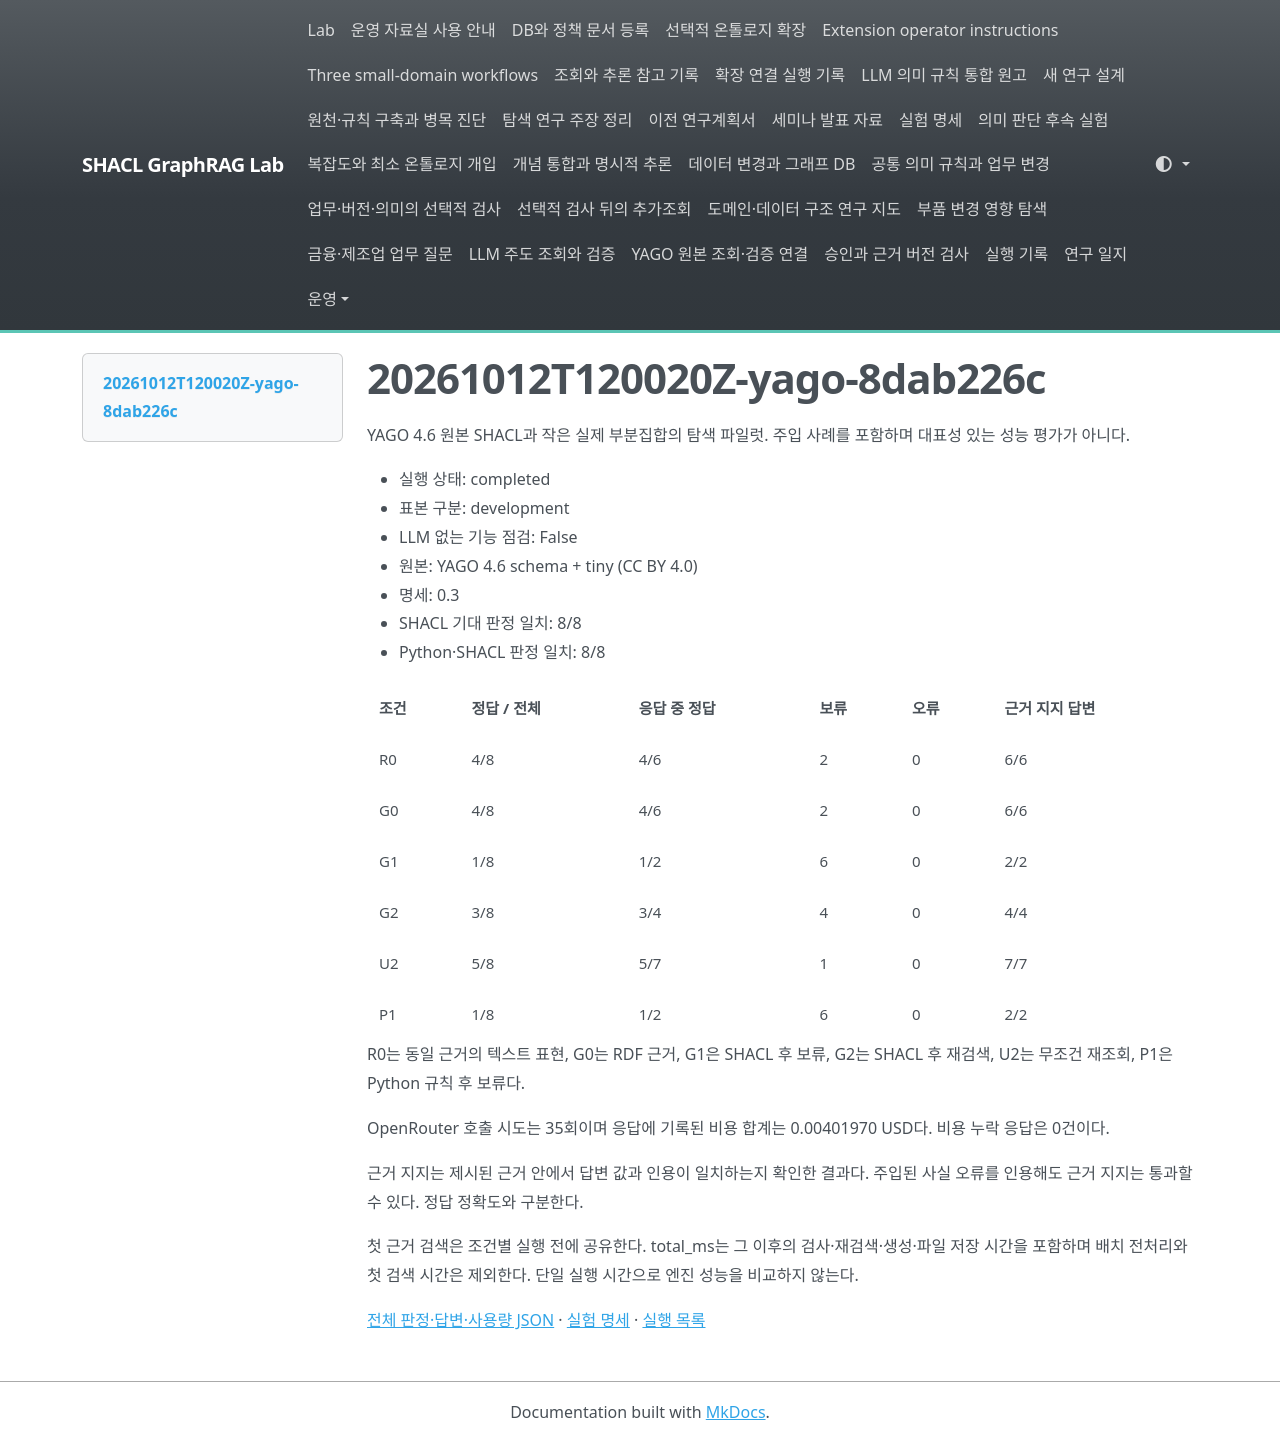

repository: shinysong/shacl-graphrag · page: experiments/records/20261012T120020Z-yago-8dab226c/index.html · generator: mkdocs

# 20261012T120020Z-yago-8dab226c

YAGO 4.6 원본 SHACL과 작은 실제 부분집합의 탐색 파일럿. 주입 사례를 포함하며 대표성 있는 성능 평가가 아니다.

- 실행 상태: completed
- 표본 구분: development
- LLM 없는 기능 점검: False
- 원본: YAGO 4.6 schema + tiny (CC BY 4.0)
- 명세: 0.3
- SHACL 기대 판정 일치: 8/8
- Python·SHACL 판정 일치: 8/8

| 조건 | 정답 / 전체 | 응답 중 정답 | 보류 | 오류 | 근거 지지 답변 |
| --- | --- | --- | --- | --- | --- |
| R0 | 4/8 | 4/6 | 2 | 0 | 6/6 |
| G0 | 4/8 | 4/6 | 2 | 0 | 6/6 |
| G1 | 1/8 | 1/2 | 6 | 0 | 2/2 |
| G2 | 3/8 | 3/4 | 4 | 0 | 4/4 |
| U2 | 5/8 | 5/7 | 1 | 0 | 7/7 |
| P1 | 1/8 | 1/2 | 6 | 0 | 2/2 |

R0는 동일 근거의 텍스트 표현, G0는 RDF 근거, G1은 SHACL 후 보류, G2는 SHACL 후 재검색, U2는 무조건 재조회, P1은 Python 규칙 후 보류다.

OpenRouter 호출 시도는 35회이며 응답에 기록된 비용 합계는 0.00401970 USD다. 비용 누락 응답은 0건이다.

근거 지지는 제시된 근거 안에서 답변 값과 인용이 일치하는지 확인한 결과다. 주입된 사실 오류를 인용해도 근거 지지는 통과할 수 있다. 정답 정확도와 구분한다.

첫 근거 검색은 조건별 실행 전에 공유한다. total_ms는 그 이후의 검사·재검색·생성·파일 저장 시간을 포함하며 배치 전처리와 첫 검색 시간은 제외한다. 단일 실행 시간으로 엔진 성능을 비교하지 않는다.

[전체 판정·답변·사용량 JSON](20261012T120020Z-yago-8dab226c.json) · [실험 명세](../specification.md) · [실행 목록](index.md)
